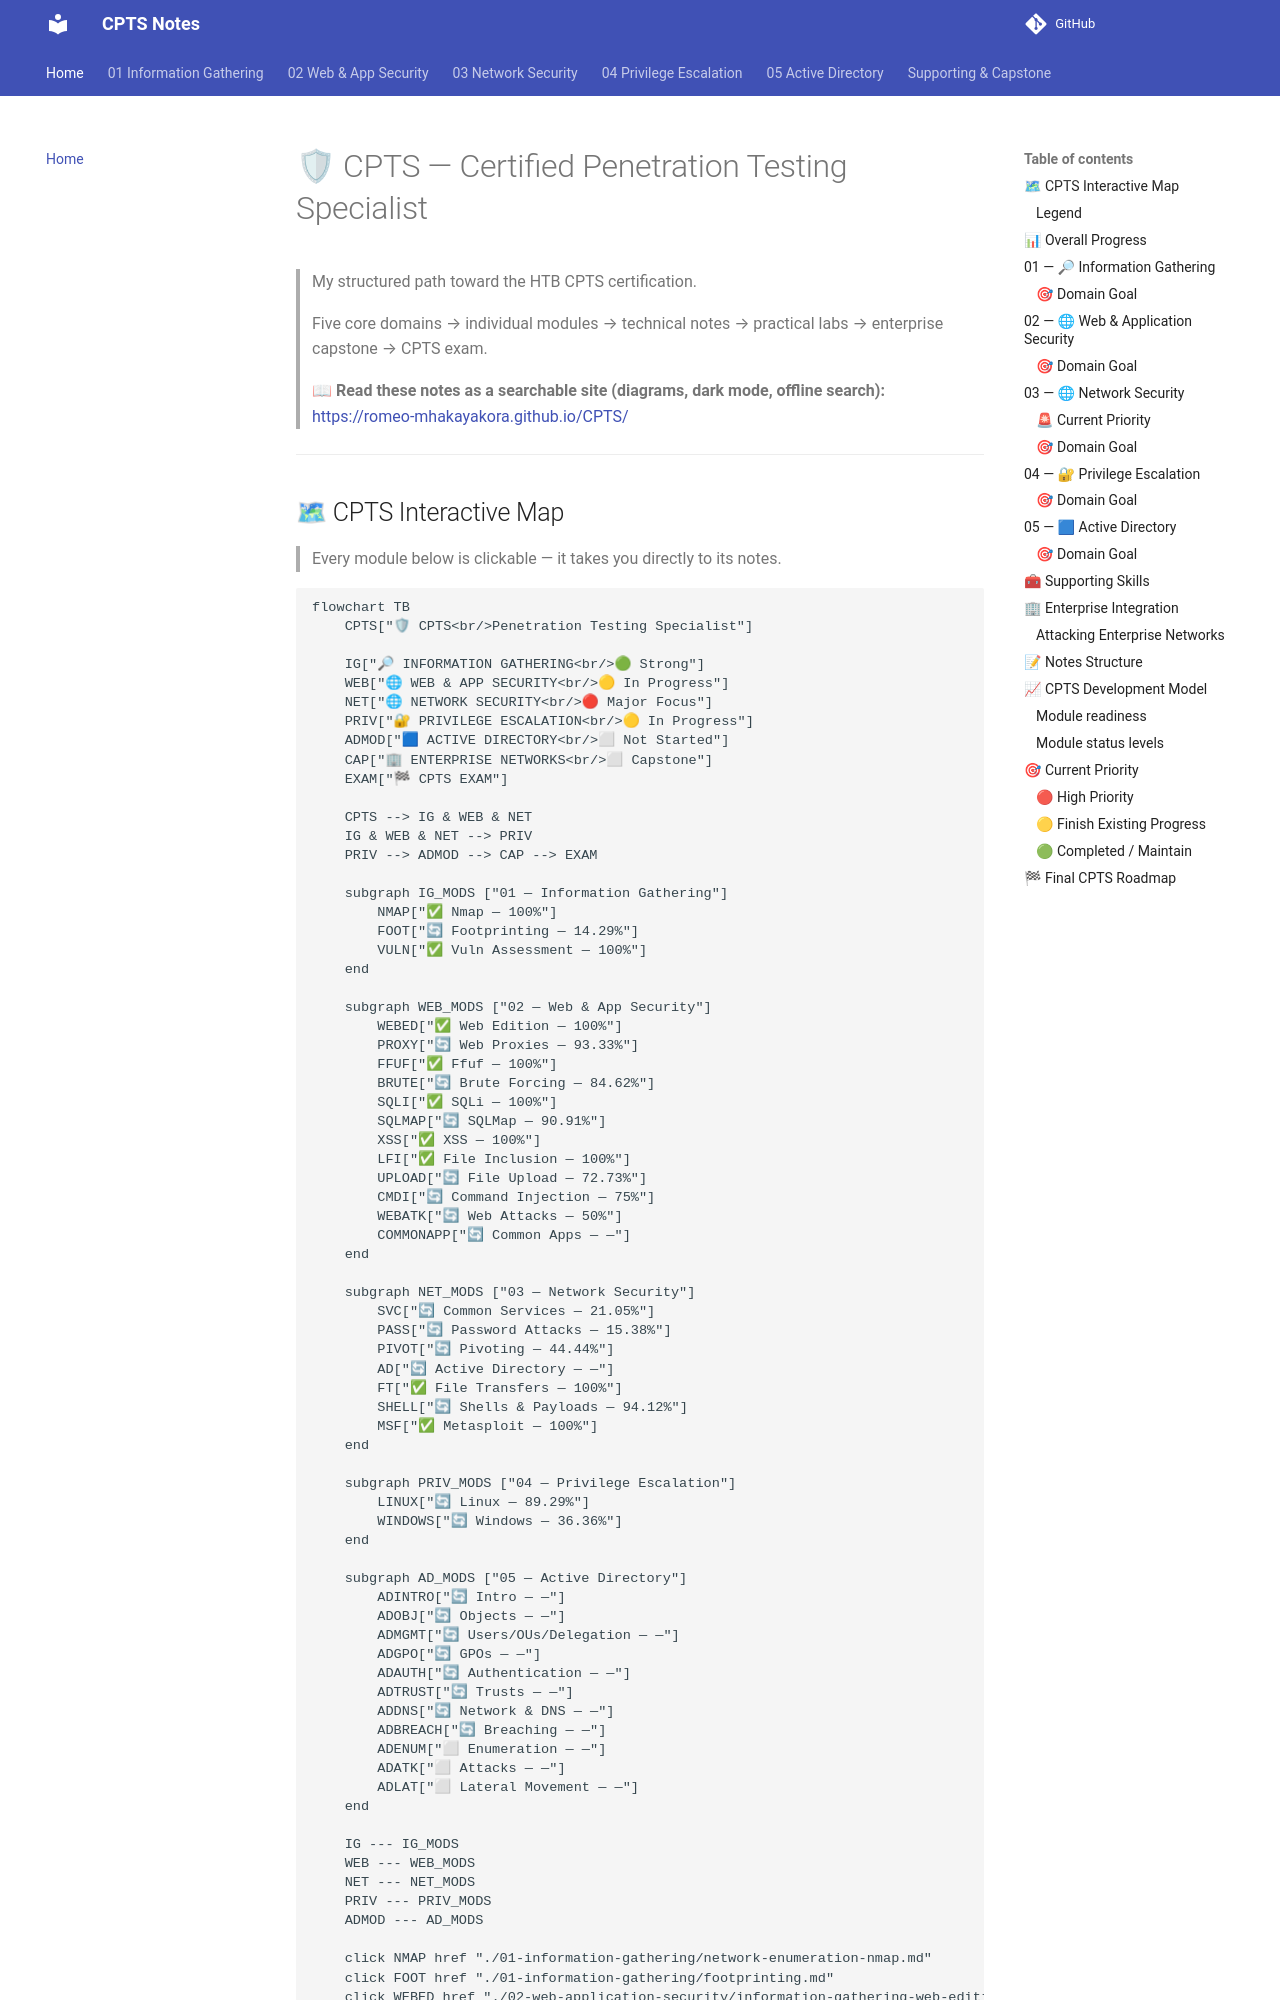

repository: romeo-mhakayakora/CPTS · page: index.html · generator: mkdocs

# 🛡 CPTS — Certified Penetration Testing Specialist

> My structured path toward the HTB CPTS certification.
>
> Five core domains → individual modules → technical notes → practical labs → enterprise capstone → CPTS exam.

> 📖 **Read these notes as a searchable site (diagrams, dark mode, offline search):** <https://romeo-mhakayakora.github.io/CPTS/>

---
